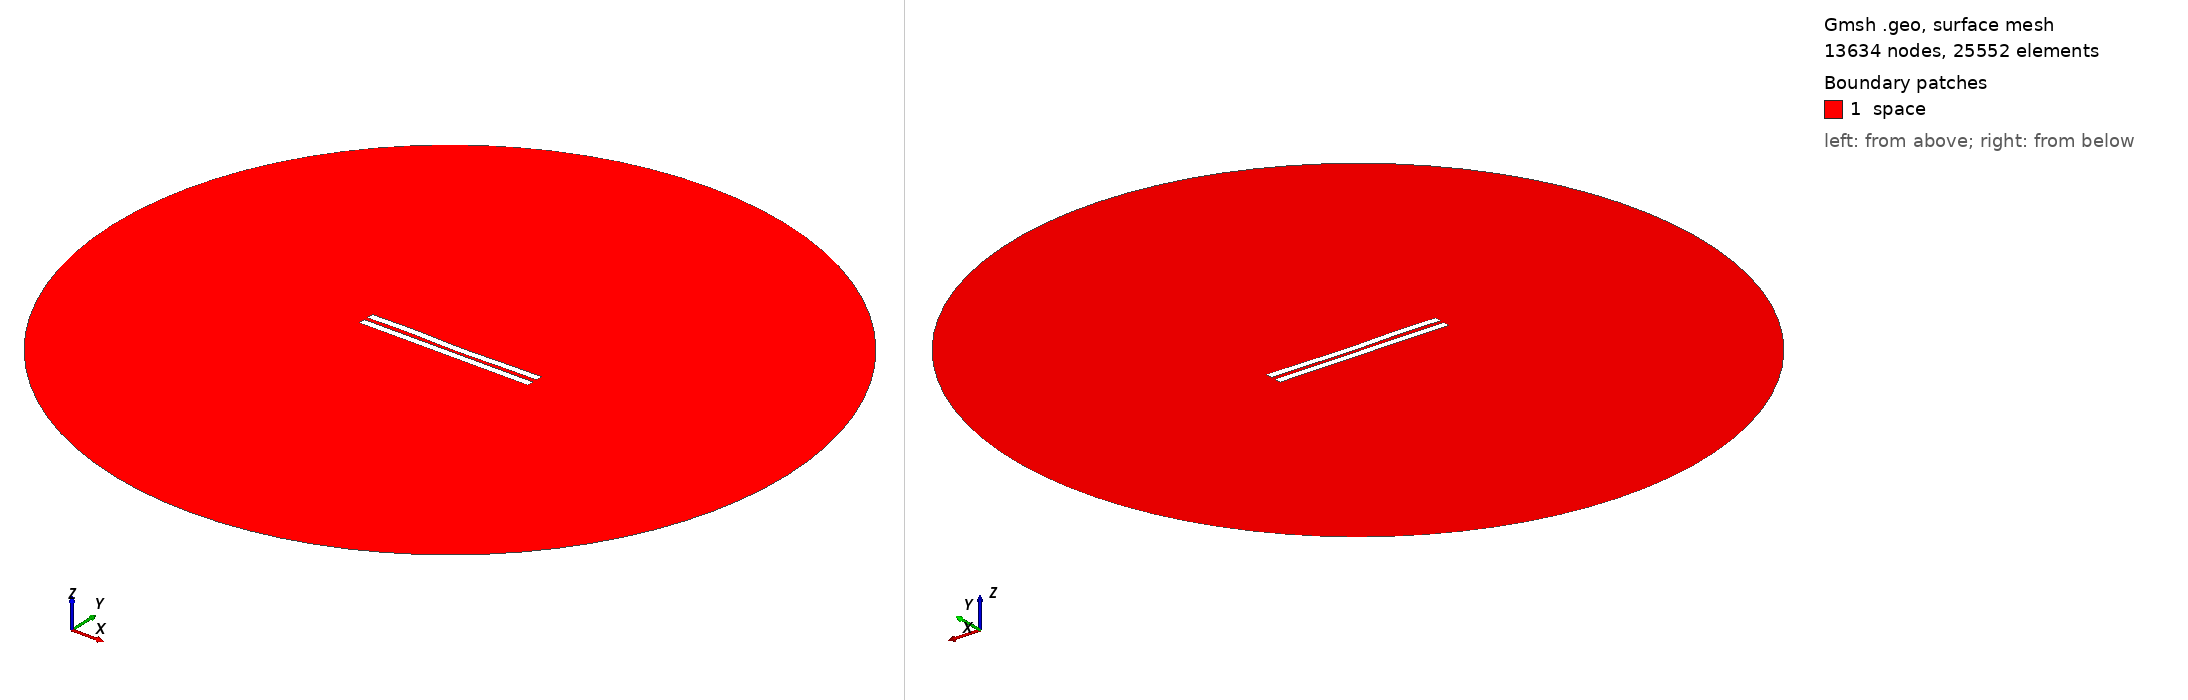

Gmsh geometry script, surface-meshed: 13634 nodes, 25552 surface elements. Boundary patches (legend numbers): 1 space. Left view from above one corner, right view from below the opposite corner. Legend entries are the model's physical surfaces. The drawing asked Gmsh for element sizes between 1% and 20% of the model's largest extent; the script's own settings can give other sizes.

=== 2775.geo (drawn) ===
//---------------------------------------
// Geometry kernel
//---------------------------------------

SetFactory("OpenCASCADE");



//---------------------------------------
// Parameters of the geometry
//---------------------------------------

// Overetch of the upper plate
overetch = 0.0;

// Distance between the plates
distance = 2.5;

// Discretization over the x axis (for the deformation)
nx = 50; 

// Length of the plate
L = 100 - overetch; 

// Number of modes
n = 4; 

// 1st mode coefficient
coeff(1) = 0.0;
beta(1) = 0.596864 * 3.1415926535 / L;

// 2nd mode coefficient
coeff(2) = -0.15;
beta(2) = 1.49418 * 3.1415926535 / L;

// 3rd mode coefficient
coeff(3) = 0.15;
beta(3) = 2.50025 * 3.1415926535 / L;

// 4th mode coefficient
coeff(4) = 0.15;
beta(4) = 3.49999 * 3.1415926535 / L;



//---------------------------------------
// Upper plate (deformed rectangle)
//---------------------------------------

// Coordiantes of the upper plate
xmin = -50;
xmax = 50 - overetch;

// Height of the upper plate
yheight = 4 - 2 * overetch;

// Indexes of the points
UpperID[] = {};
LowerID[] = {};
LeftID[] = {};
RightID[] = {};

// Point index
p = 1;

// Horizontal edges
For i In {1:nx}
    x = xmin + (i-1)*(xmax - xmin)/(nx-1);

    y_bottom = distance / 2 + overetch;
    For j In {1:n}
        C = (Cosh(beta(j)*L) + Cos(beta(j)*L)) / (Sinh(beta(j)*L) + Sin(beta(j)*L));
        y_bottom  = y_bottom + coeff(j) * (Cosh(beta(j)*(x+50)) - Cos(beta(j)*(x+50)) - C * (Sinh(beta(j)*(x+50)) - Sin(beta(j)*(x+50))));
    EndFor

    y_top = y_bottom + yheight;

    Point(p) = {x, y_top, 0, 1.0};
    UpperID[i] = p;
    p = p + 1;

    Point(p) = {x, y_bottom, 0, 1.0};
    LowerID[i] = p;
    p = p + 1;
EndFor

// Create point lists
UpperPts[] = {}; LowerPts[] = {};
For i In {1:nx}
  UpperPts[] += {UpperID[i]};
  LowerPts[] += {LowerID[i]};
EndFor

// Build splines
Spline(1) = {UpperPts[]};
Spline(2) = {LowerPts[]};
Line(3) = {LowerPts[nx-1], UpperPts[nx-1]};
Line(4) = {LowerPts[0], UpperPts[0]};

// Build the plane surface
Curve Loop(1) = {2, 3, -1, -4};
Plane Surface(1) = {1};



//---------------------------------------
// Lower plate (rectangle)
//---------------------------------------

// Vertices
Point(1001) = {-50, -1, 0, 1.0};
Point(1002) = { 50, -1, 0, 1.0};
Point(1003) = { 50,  -5, 0, 1.0};
Point(1004) = {-50,  -5, 0, 1.0};

// Edges
Line(5) = {1001, 1002};
Line(6) = {1002, 1003};
Line(7) = {1003, 1004};
Line(8) = {1004, 1001};

// Plane surface
Line Loop(2) = {5, 6, 7, 8};
Plane Surface(2) = {2}; 



//---------------------------------------
// Outer (fictious) boundary
//---------------------------------------

// Points
Point(1005) = {0, 0, 0};       // Center
Point(1006) = {200, 0, 0};     // Start point
Point(1007) = {0, 200, 0};     // 90 degrees
Point(1008) = {-200, 0, 0};    // 180 degrees
Point(1009) = {0, -200, 0};    // 270 degrees

// Circle arcs (each needs start, center, end)
Circle(9) = {1006, 1005, 1007};
Circle(10) = {1007, 1005, 1008};
Circle(11) = {1008, 1005, 1009};
Circle(12) = {1009, 1005, 1006};

// Plane surface for the entire domain
Curve Loop(3) = {9, 10, 11, 12};
Surface(3) = {3};

// Subtract the plates from the whole domain to obtain the actual domain where we want to solve the equations
BooleanDifference{ Surface{3}; Delete; }{ Surface{1}; Surface{2}; Delete; }




//---------------------------------------
// Transfinite Lines/Curves
//---------------------------------------

// Set the number of points on the boundaries
r = 7;

// Plates
Transfinite Curve {1, 2} = 50*r Using Progression 1;
Transfinite Curve {3, 4} = 2*r Using Progression 1;
Transfinite Line {5, 7} = 50*r Using Progression 1;
Transfinite Line {6, 8} = 2*r Using Progression 1;

// Outer boundary
Transfinite Line {9, 10, 11, 12} = 20 Using Progression 1;



//---------------------------------------
// Physical groups
//---------------------------------------                

// Physical curves (boundaries)
Physical Line("force_segment", 10) = {2};
Physical Line("upper_plate", 11) = {1, 3, 4};
Physical Line("lower_plate", 12) = {5, 6, 7, 8};
Physical Line("boundary", 20) = {9, 10, 11, 12};

// Physical Surfaces
Physical Surface("space", 30) = {3};



//---------------------------------------
// 6. Generate the Mesh
//---------------------------------------

// 2D mesh generation
Mesh 2;
